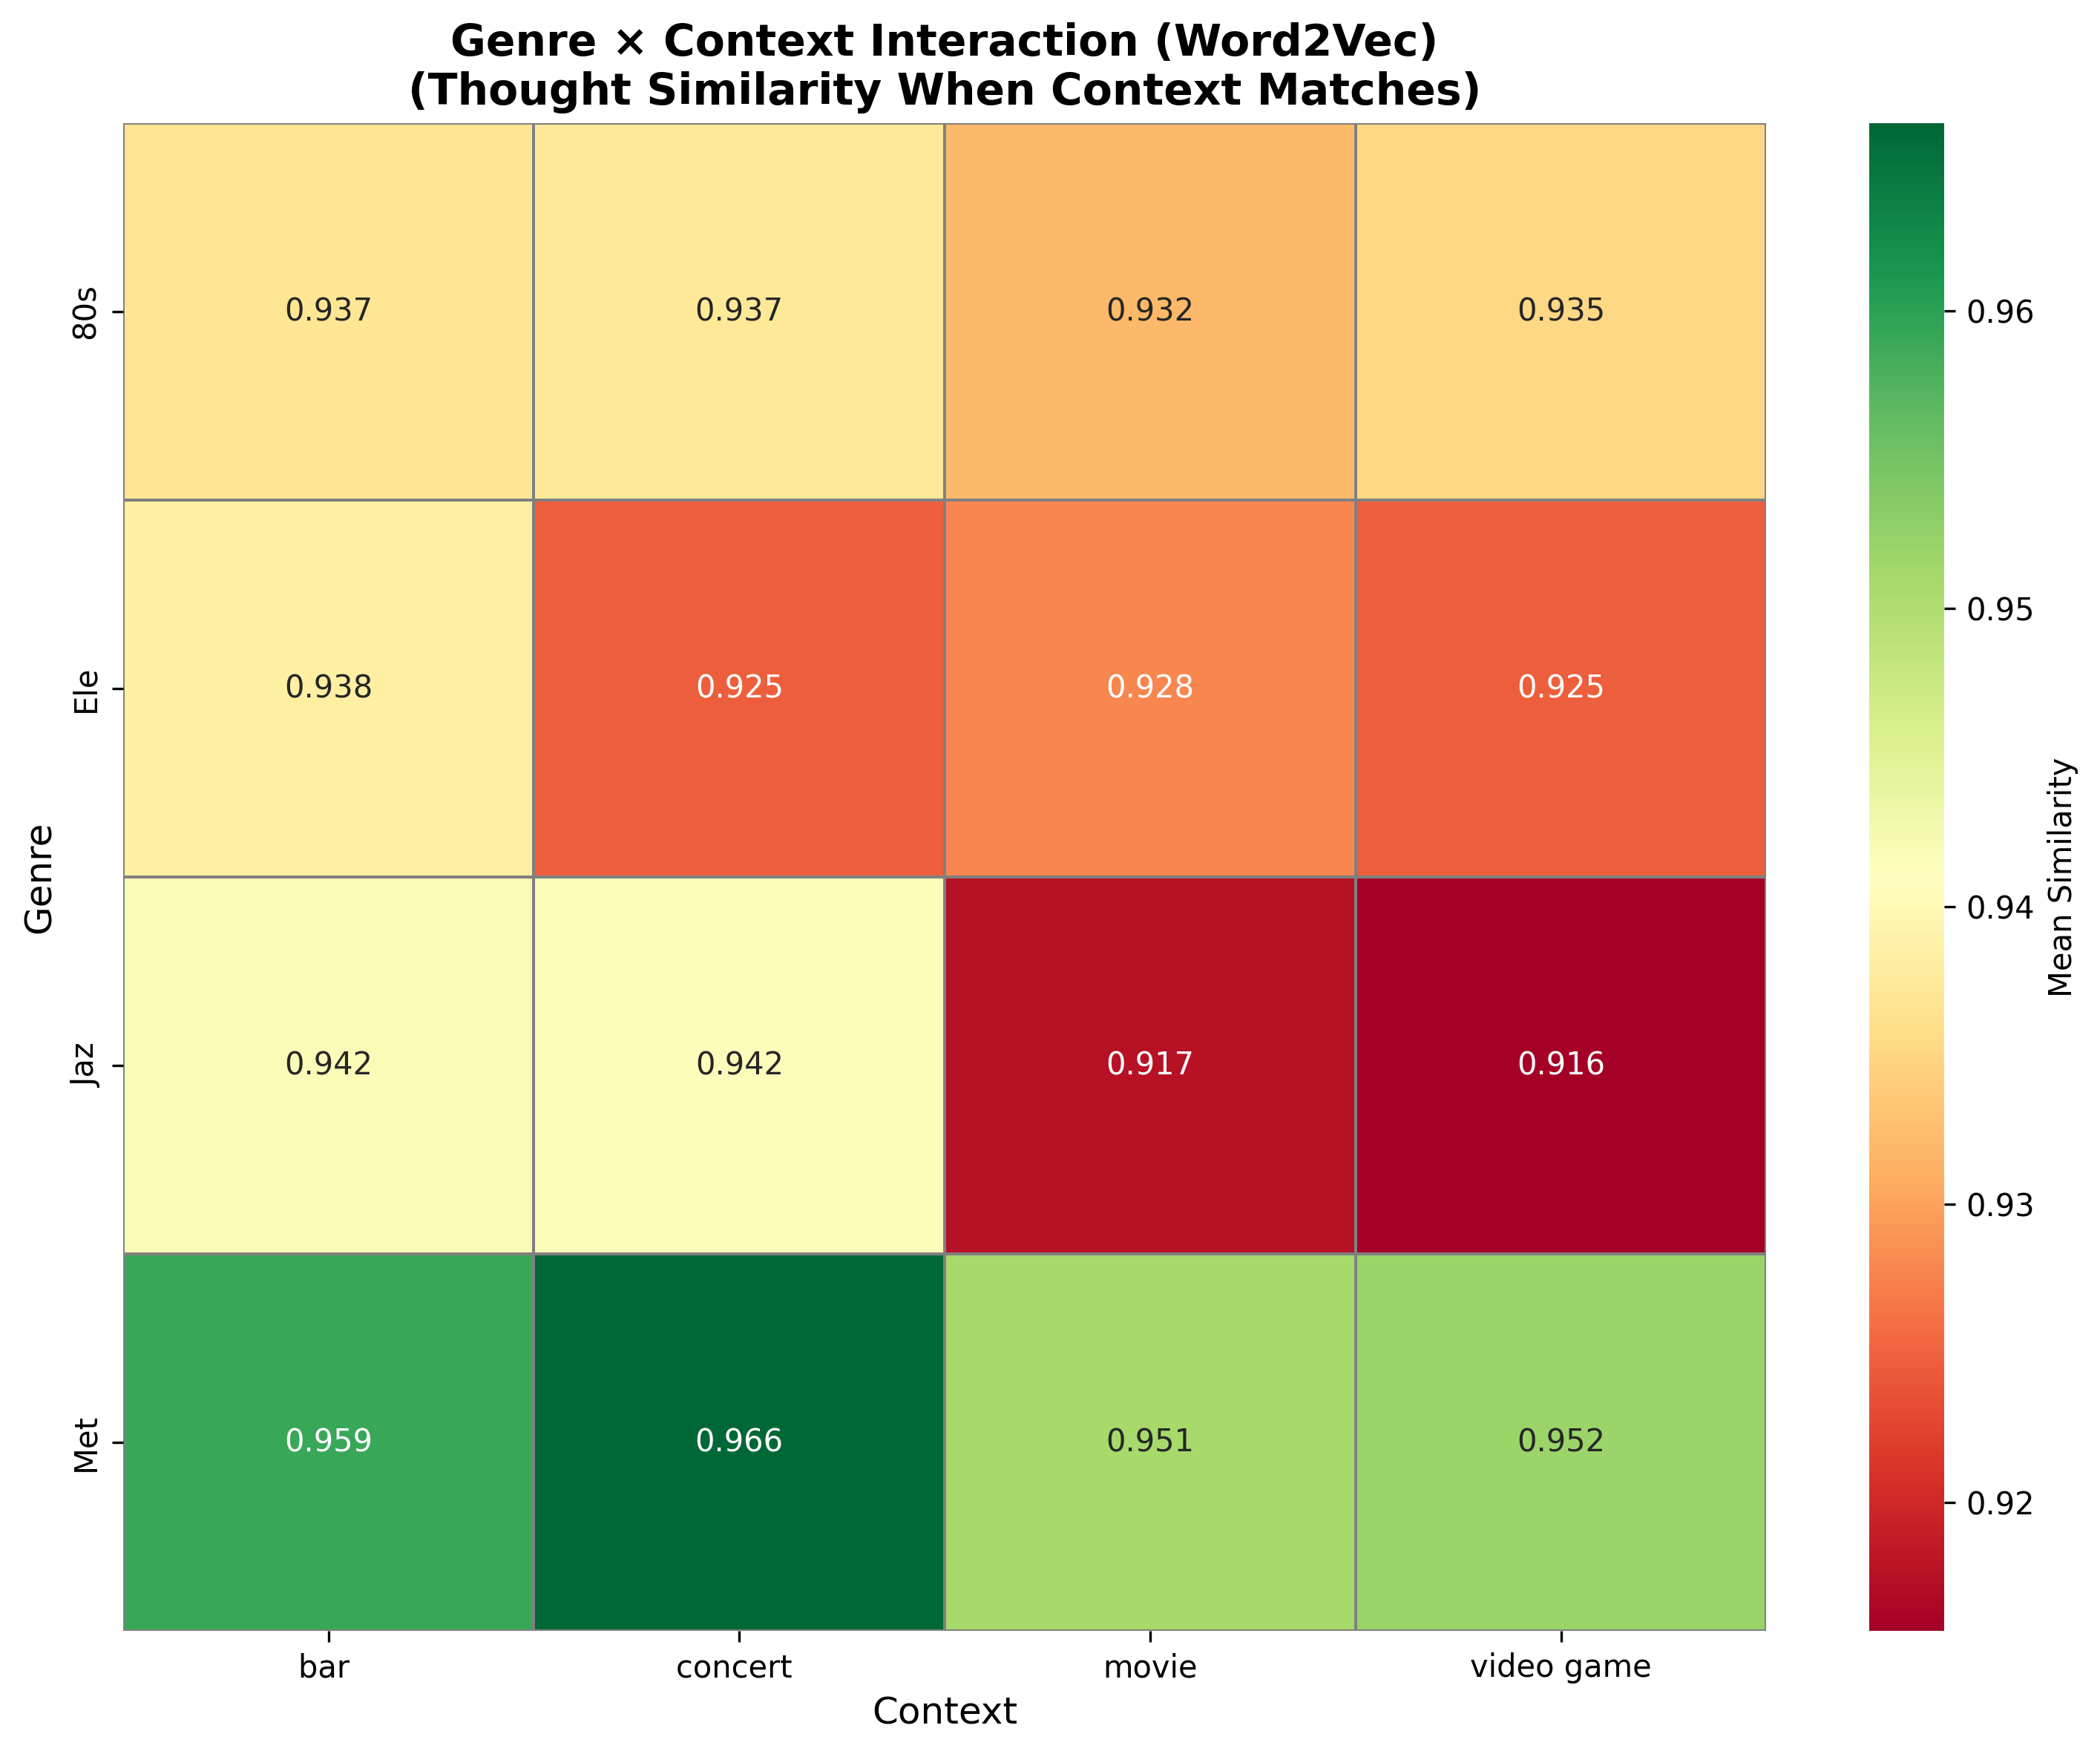

The data file committed next to this chart (first rows):
genre, context, mean, std, n
80s, bar?, 0.937, 0.01867, 54
80s, concert?, 0.9374, 0.0145, 54
80s, movie, 0.9321, 0.01938, 54
80s, video game, 0.9352, 0.01676, 54
Ele, bar?, 0.9384, 0.01715, 38
Ele, concert?, 0.9247, 0.0201, 38
Ele, movie, 0.9278, 0.02361, 38
Ele, video game, 0.9246, 0.02038, 38
Jaz, bar?, 0.9419, 0.01483, 22
Jaz, concert?, 0.9415, 0.01454, 22
Jaz, movie, 0.9175, 0.03446, 22
Jaz, video game, 0.9157, 0.02475, 22
Met, bar?, 0.9592, 0.007086, 6
Met, concert?, 0.9663, 0.008744, 6
Met, movie, 0.9509, 0.01272, 6
Met, video game, 0.952, 0.008331, 6
